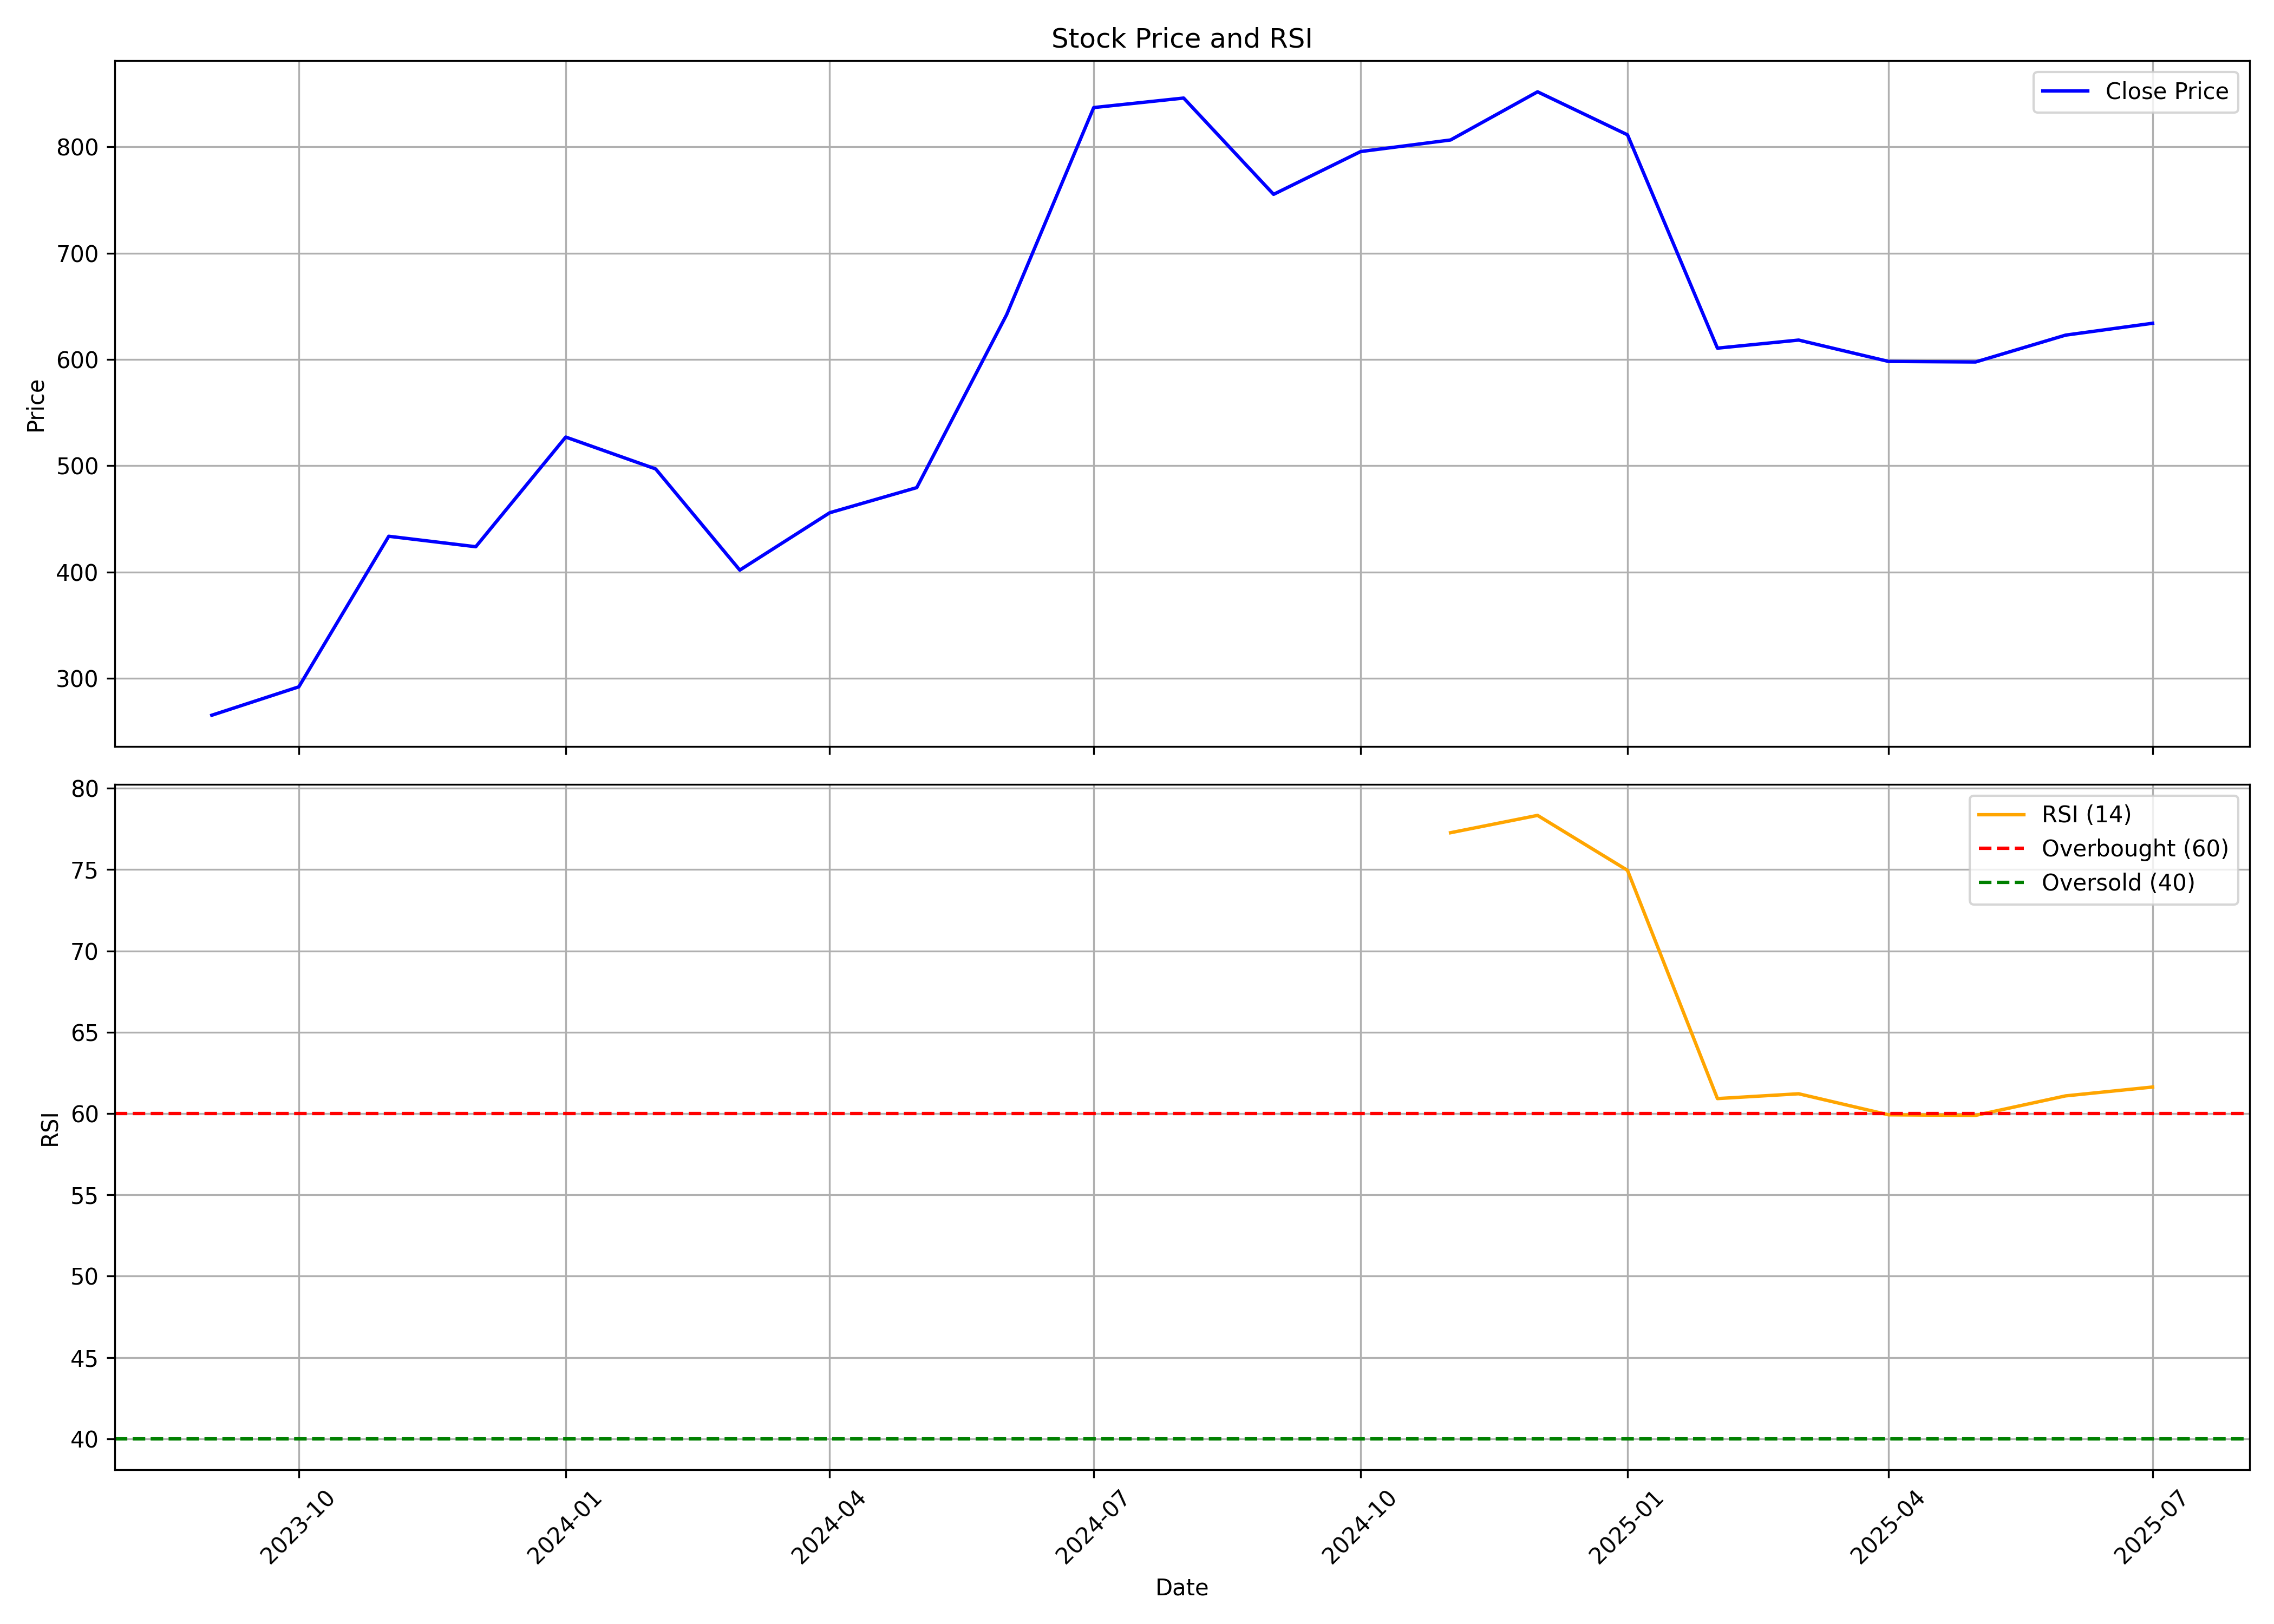

Source data for this figure (header and first rows):
, date, symbol, open, high, low, close, volume, rsi
0, 2023-09-01, EMSLIMITED, 281.1, 290, 245.7, 265.4, 31542815, 
1, 2023-10-01, EMSLIMITED, 265.4, 333.6, 265.4, 292.2, 24285144, 
2, 2023-11-01, EMSLIMITED, 293, 475.2, 292.3, 433.7, 14908512, 
3, 2023-12-01, EMSLIMITED, 439.4, 487, 398.9, 423.9, 6550254, 
4, 2024-01-01, EMSLIMITED, 423.9, 527, 421.7, 527, 9743105, 
5, 2024-02-01, EMSLIMITED, 553.3, 599, 486.8, 497, 8268138, 
6, 2024-03-01, EMSLIMITED, 503.3, 512.2, 355.7, 401.9, 5742296, 
7, 2024-04-01, EMSLIMITED, 403, 474.4, 396.5, 455.8, 7349128, 
8, 2024-05-01, EMSLIMITED, 455.8, 503.4, 403.7, 479.5, 6418266, 
9, 2024-06-01, EMSLIMITED, 503.4, 674.2, 391.8, 642.2, 15448265, 
10, 2024-07-01, EMSLIMITED, 645.2, 900.7, 620.2, 836.8, 28326370, 
11, 2024-08-01, EMSLIMITED, 839, 933.9, 770.2, 845.8, 16593347, 
12, 2024-09-01, EMSLIMITED, 849.4, 858.7, 735, 755.2, 6378515, 
13, 2024-10-01, EMSLIMITED, 759.9, 892, 725.0, 795.5, 7370375, 
14, 2024-11-01, EMSLIMITED, 805.0, 842.3, 734.2, 806.3, 4659284, 77.27
15, 2024-12-01, EMSLIMITED, 809.0, 1016, 798.1, 851.7, 23685255, 78.33
16, 2025-01-01, EMSLIMITED, 851.7, 889.0, 700.0, 811.2, 8439481, 74.95
17, 2025-02-01, EMSLIMITED, 816.0, 850.7, 597.0, 610.6, 8680620, 60.92
18, 2025-03-01, EMSLIMITED, 613.9, 688.0, 571.5, 618.2, 6377114, 61.22
19, 2025-04-01, EMSLIMITED, 614.0, 695.4, 535, 598.1, 5175993, 59.92
20, 2025-05-01, EMSLIMITED, 598.1, 682.8, 549.3, 597.6, 6651688, 59.89
21, 2025-06-01, EMSLIMITED, 595.0, 639.8, 567.7, 622.8, 7955661, 61.09
22, 2025-07-01, EMSLIMITED, 626.2, 643.0, 594.0, 634.0, 5101189, 61.63
